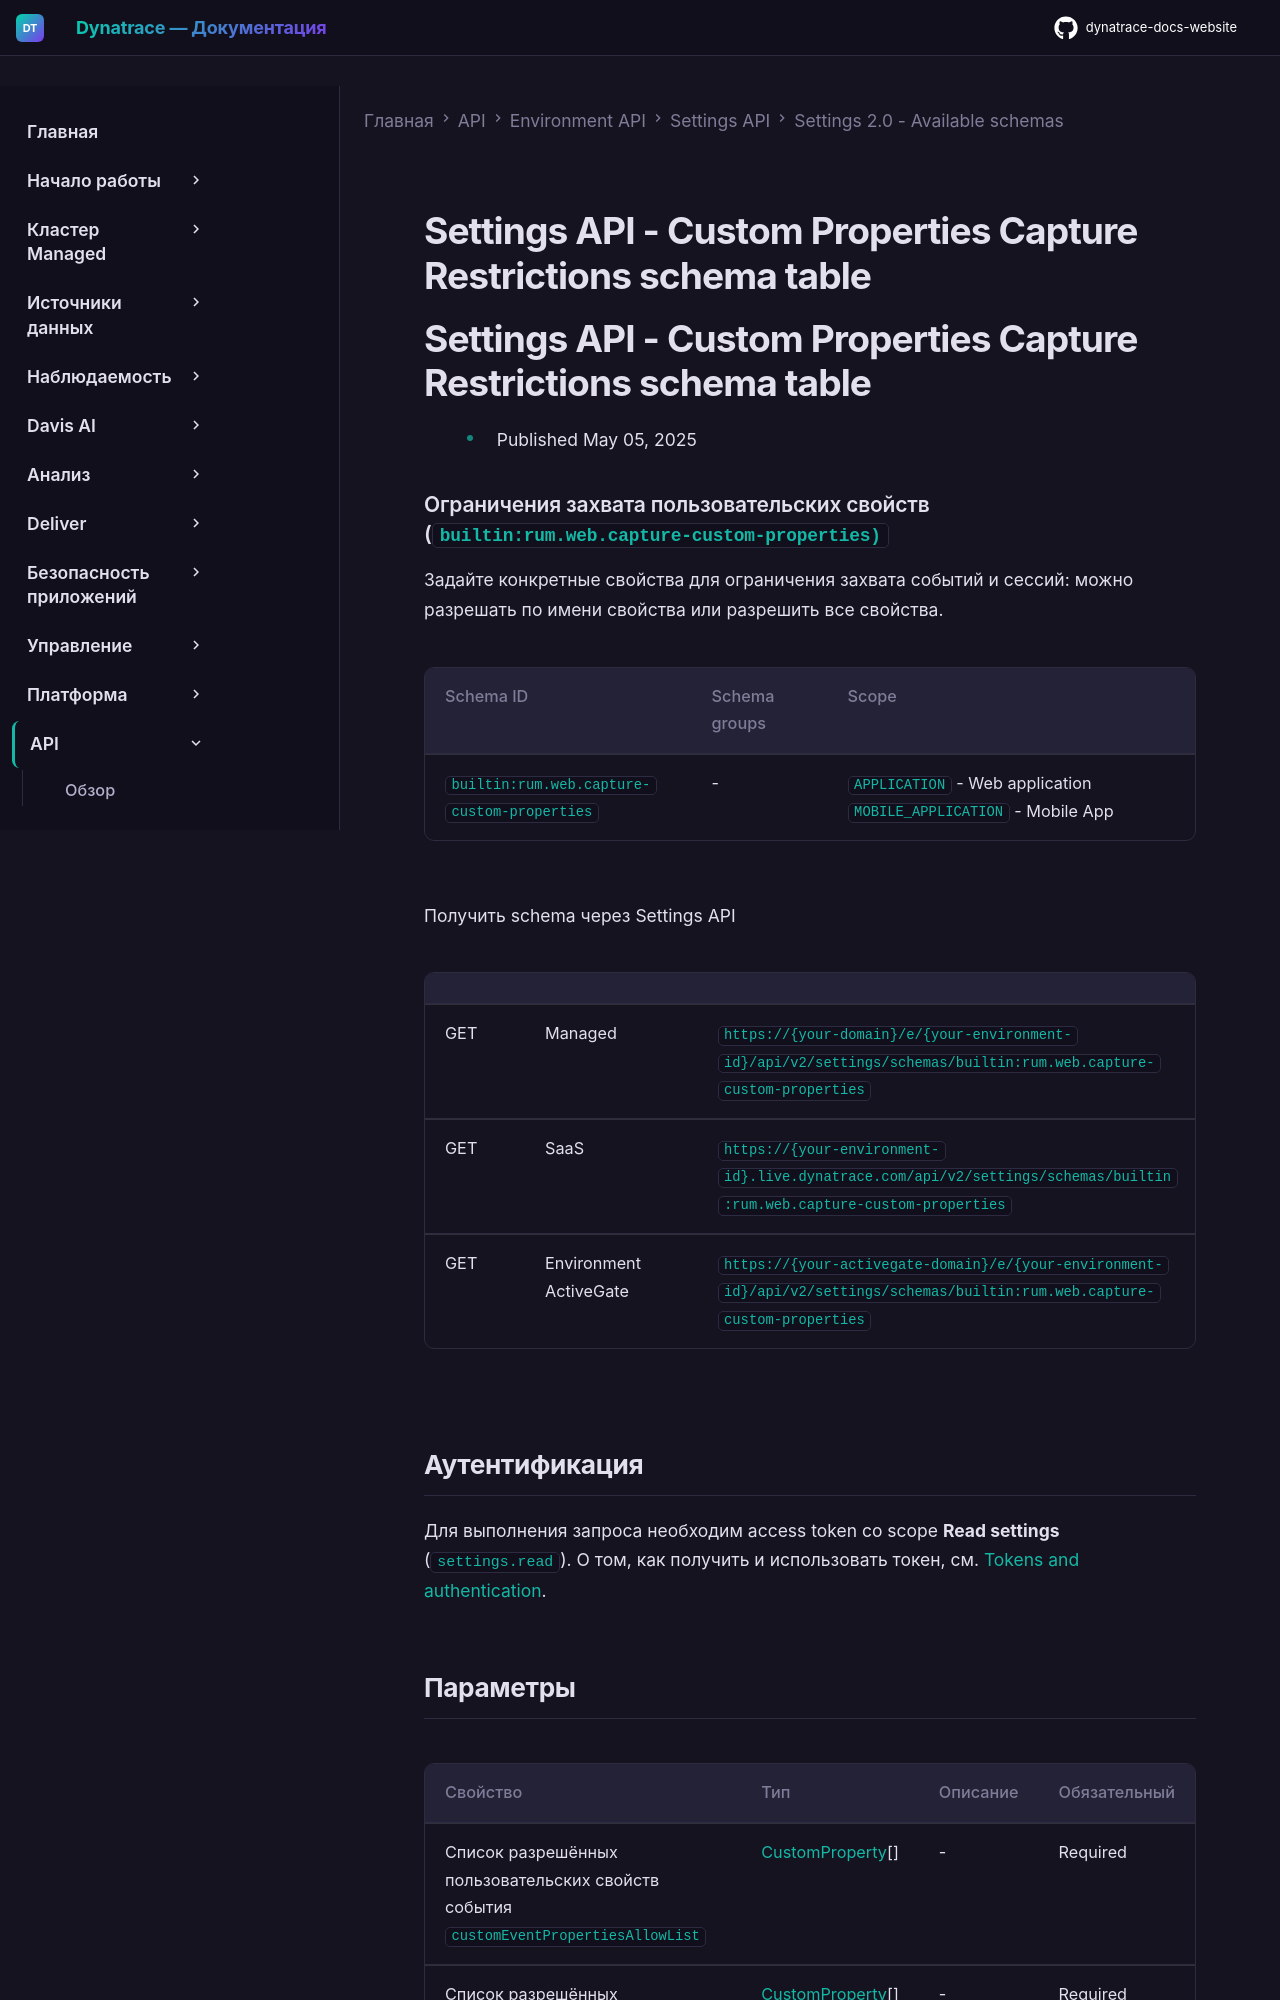

repository: Yerkebulan-Ardabayev/dynatrace-docs-website · page: managed-ru/dynatrace-api/environment-api/settings/schemas/builtin-rum-web-capture-custom-properties/index.html · generator: mkdocs

---
title: Settings API - Custom Properties Capture Restrictions schema table
source: https://docs.dynatrace.com/managed/dynatrace-api/environment-api/settings/schemas/builtin-rum-web-capture-custom-properties
scraped: 2026-05-12T11:43:38.062964
---

# Settings API - Custom Properties Capture Restrictions schema table

# Settings API - Custom Properties Capture Restrictions schema table

* Published May 05, 2025

### Ограничения захвата пользовательских свойств (`builtin:rum.web.capture-custom-properties)`

Задайте конкретные свойства для ограничения захвата событий и сессий: можно разрешать по имени свойства или разрешить все свойства.

| Schema ID | Schema groups | Scope |
| --- | --- | --- |
| `builtin:rum.web.capture-custom-properties` | - | `APPLICATION` - Web application  `MOBILE_APPLICATION` - Mobile App |

Получить schema через Settings API

|  |  |  |
| --- | --- | --- |
| GET | Managed | `https://{your-domain}/e/{your-environment-id}/api/v2/settings/schemas/builtin:rum.web.capture-custom-properties` |
| GET | SaaS | `https://{your-environment-id}.live.dynatrace.com/api/v2/settings/schemas/builtin:rum.web.capture-custom-properties` |
| GET | Environment ActiveGate | `https://{your-activegate-domain}/e/{your-environment-id}/api/v2/settings/schemas/builtin:rum.web.capture-custom-properties` |

## Аутентификация

Для выполнения запроса необходим access token со scope **Read settings** (`settings.read`). О том, как получить и использовать токен, см. [Tokens and authentication](/managed/discover-dynatrace/references/dynatrace-api/basics/dynatrace-api-authentication).
